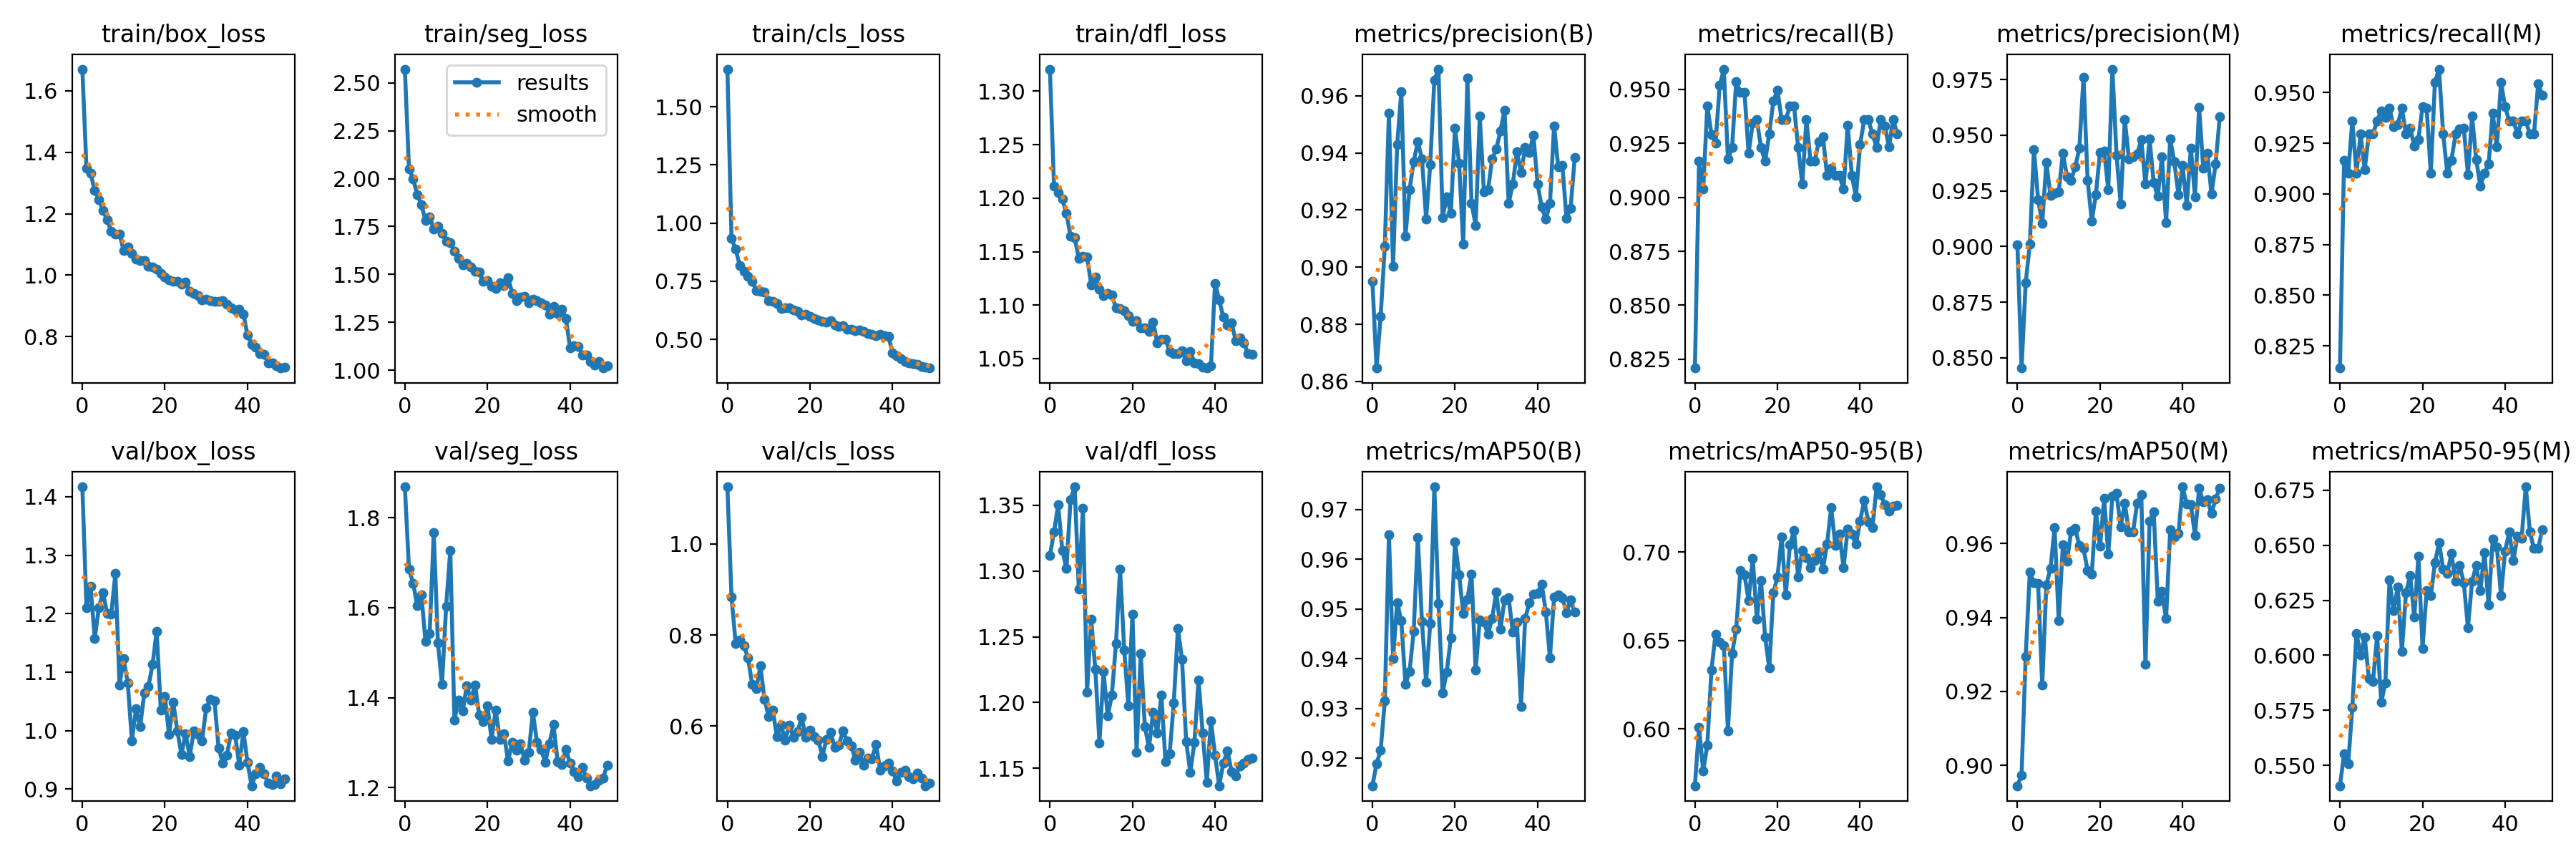

Data behind this chart, as committed beside it:
epoch, train/box_loss, train/seg_loss, train/cls_loss, train/dfl_loss, metrics/precision(B), metrics/recall(B), metrics/mAP50(B), metrics/mAP50-95(B), metrics/precision(M), metrics/recall(M), metrics/mAP50(M), metrics/mAP50-95(M), val/box_loss, val/seg_loss, val/cls_loss, val/dfl_loss, lr/pg0, lr/pg1, lr/pg2
0, 1.671, 2.571, 1.661, 1.321, 0.8951, 0.8209, 0.9145, 0.5679, 0.9006, 0.8141, 0.8945, 0.5407, 1.417, 1.869, 1.125, 1.312, 0.0006617, 0.0006617, 0.0006617
1, 1.347, 2.051, 0.9355, 1.212, 0.8647, 0.9167, 0.9189, 0.6009, 0.8454, 0.9167, 0.8974, 0.5552, 1.21, 1.685, 0.8833, 1.33, 0.001302, 0.001302, 0.001302
2, 1.332, 1.999, 0.8868, 1.205, 0.8829, 0.9039, 0.9216, 0.5762, 0.8837, 0.9103, 0.9295, 0.5507, 1.246, 1.655, 0.7818, 1.35, 0.001916, 0.001916, 0.001916
3, 1.275, 1.916, 0.8178, 1.199, 0.9072, 0.9423, 0.9315, 0.591, 0.9011, 0.9359, 0.9523, 0.5764, 1.158, 1.605, 0.7885, 1.316, 0.001881, 0.001881, 0.001881
4, 1.246, 1.865, 0.7941, 1.186, 0.9539, 0.9292, 0.965, 0.6333, 0.9436, 0.9103, 0.9493, 0.61, 1.21, 1.629, 0.7767, 1.302, 0.001881, 0.001881, 0.001881
5, 1.21, 1.78, 0.7716, 1.164, 0.9002, 0.9253, 0.9401, 0.6537, 0.9211, 0.9295, 0.9492, 0.6002, 1.236, 1.525, 0.7499, 1.354, 0.001842, 0.001842, 0.001842
6, 1.181, 1.801, 0.7491, 1.163, 0.9428, 0.9518, 0.9513, 0.6492, 0.9104, 0.9119, 0.9216, 0.6083, 1.201, 1.542, 0.6915, 1.364, 0.001802, 0.001802, 0.001802
7, 1.143, 1.737, 0.711, 1.144, 0.9615, 0.9594, 0.9477, 0.6472, 0.9377, 0.9295, 0.9488, 0.5895, 1.199, 1.767, 0.6817, 1.286, 0.001762, 0.001762, 0.001762
8, 1.133, 1.75, 0.7079, 1.146, 0.9109, 0.9178, 0.9349, 0.599, 0.9229, 0.9295, 0.9533, 0.588, 1.269, 1.522, 0.7318, 1.347, 0.001723, 0.001723, 0.001723
9, 1.134, 1.716, 0.7028, 1.145, 0.9272, 0.9231, 0.9374, 0.6425, 0.9238, 0.9359, 0.9642, 0.6088, 1.078, 1.429, 0.6584, 1.208, 0.001683, 0.001683, 0.001683
10, 1.08, 1.675, 0.6671, 1.119, 0.937, 0.9537, 0.9456, 0.6565, 0.9244, 0.941, 0.9391, 0.5787, 1.123, 1.603, 0.6207, 1.263, 0.001644, 0.001644, 0.001644
11, 1.092, 1.666, 0.6646, 1.127, 0.9439, 0.9487, 0.9644, 0.6893, 0.942, 0.9376, 0.9596, 0.5874, 1.081, 1.728, 0.6352, 1.225, 0.001604, 0.001604, 0.001604
12, 1.07, 1.621, 0.6535, 1.115, 0.938, 0.9487, 0.9475, 0.6872, 0.9314, 0.9423, 0.9552, 0.6341, 0.983, 1.351, 0.5765, 1.169, 0.001564, 0.001564, 0.001564
13, 1.052, 1.584, 0.6325, 1.109, 0.917, 0.9205, 0.9353, 0.6726, 0.9297, 0.9332, 0.9633, 0.6203, 1.037, 1.394, 0.6026, 1.224, 0.001525, 0.001525, 0.001525
14, 1.048, 1.549, 0.6357, 1.111, 0.9358, 0.9344, 0.9471, 0.6964, 0.9358, 0.9344, 0.9641, 0.6311, 1.007, 1.371, 0.5689, 1.19, 0.001485, 0.001485, 0.001485
15, 1.047, 1.558, 0.6346, 1.109, 0.9655, 0.9359, 0.9746, 0.6619, 0.944, 0.9423, 0.9594, 0.6018, 1.064, 1.427, 0.6025, 1.206, 0.001446, 0.001446, 0.001446
16, 1.029, 1.537, 0.6277, 1.097, 0.9693, 0.9231, 0.9511, 0.6838, 0.9761, 0.9295, 0.9586, 0.6286, 1.075, 1.395, 0.5755, 1.245, 0.001406, 0.001406, 0.001406
17, 1.026, 1.516, 0.6192, 1.097, 0.9175, 0.9167, 0.9331, 0.6518, 0.9297, 0.9323, 0.9527, 0.6362, 1.113, 1.429, 0.5879, 1.302, 0.001366, 0.001366, 0.001366
18, 1.019, 1.512, 0.6066, 1.095, 0.9246, 0.9295, 0.9373, 0.6343, 0.9114, 0.9238, 0.9517, 0.6175, 1.17, 1.361, 0.619, 1.24, 0.001327, 0.001327, 0.001327
19, 1.006, 1.464, 0.6069, 1.09, 0.9189, 0.9447, 0.9442, 0.677, 0.9234, 0.9269, 0.9688, 0.6451, 1.036, 1.347, 0.5754, 1.198, 0.001287, 0.001287, 0.001287
20, 0.994, 1.469, 0.5993, 1.085, 0.9488, 0.9496, 0.9635, 0.686, 0.9424, 0.9432, 0.9592, 0.6032, 1.058, 1.382, 0.5911, 1.267, 0.001248, 0.001248, 0.001248
21, 0.984, 1.437, 0.5887, 1.086, 0.9364, 0.9359, 0.9568, 0.7086, 0.9429, 0.9423, 0.9722, 0.6294, 0.9929, 1.308, 0.5769, 1.162, 0.001208, 0.001208, 0.001208
22, 0.9809, 1.425, 0.5846, 1.079, 0.908, 0.9359, 0.949, 0.6757, 0.9255, 0.9103, 0.9571, 0.627, 1.049, 1.373, 0.57, 1.237, 0.001168, 0.001168, 0.001168
23, 0.979, 1.456, 0.5767, 1.078, 0.9661, 0.9423, 0.952, 0.7039, 0.9797, 0.9551, 0.9729, 0.642, 0.9996, 1.307, 0.5339, 1.182, 0.001129, 0.001129, 0.001129
24, 0.97, 1.44, 0.5749, 1.075, 0.9224, 0.9423, 0.957, 0.712, 0.941, 0.9615, 0.9735, 0.6512, 0.9594, 1.319, 0.5707, 1.166, 0.001089, 0.001089, 0.001089
25, 0.9783, 1.485, 0.5808, 1.084, 0.9147, 0.9231, 0.9377, 0.6859, 0.9191, 0.9295, 0.9646, 0.6392, 0.9952, 1.259, 0.5857, 1.193, 0.00105, 0.00105, 0.00105
26, 0.9483, 1.402, 0.5615, 1.065, 0.9528, 0.9061, 0.9479, 0.7009, 0.9572, 0.9103, 0.9709, 0.6373, 0.9557, 1.301, 0.5537, 1.177, 0.00101, 0.00101, 0.00101
27, 0.9408, 1.363, 0.5547, 1.068, 0.9264, 0.9359, 0.9473, 0.6969, 0.9392, 0.9167, 0.9631, 0.6462, 0.9996, 1.284, 0.5586, 1.206, 0.0009704, 0.0009704, 0.0009704
28, 0.9324, 1.384, 0.5585, 1.068, 0.927, 0.9167, 0.945, 0.6911, 0.9404, 0.9295, 0.9632, 0.6336, 0.9936, 1.298, 0.5895, 1.155, 0.0009308, 0.0009308, 0.0009308
29, 0.9205, 1.385, 0.5448, 1.057, 0.9379, 0.9167, 0.9481, 0.695, 0.9417, 0.932, 0.9709, 0.6407, 0.9828, 1.262, 0.567, 1.161, 0.0008912, 0.0008912, 0.0008912
30, 0.9214, 1.353, 0.5451, 1.055, 0.9414, 0.9259, 0.9535, 0.7001, 0.9479, 0.9323, 0.9732, 0.6329, 1.039, 1.279, 0.5569, 1.2, 0.0008516, 0.0008516, 0.0008516
31, 0.917, 1.37, 0.5374, 1.055, 0.9476, 0.928, 0.9459, 0.6903, 0.9281, 0.9095, 0.9273, 0.6125, 1.053, 1.367, 0.5258, 1.256, 0.000812, 0.000812, 0.000812
32, 0.9146, 1.363, 0.54, 1.057, 0.955, 0.9103, 0.9519, 0.7046, 0.9482, 0.9383, 0.966, 0.6337, 1.05, 1.301, 0.5424, 1.233, 0.0007724, 0.0007724, 0.0007724
33, 0.9148, 1.351, 0.5346, 1.048, 0.9223, 0.9135, 0.9522, 0.725, 0.9286, 0.9169, 0.9687, 0.6407, 0.9702, 1.285, 0.5137, 1.171, 0.0007328, 0.0007328, 0.0007328
34, 0.9182, 1.341, 0.5266, 1.057, 0.9291, 0.9103, 0.9454, 0.7038, 0.9226, 0.9039, 0.9443, 0.6293, 0.945, 1.256, 0.5308, 1.147, 0.0006932, 0.0006932, 0.0006932
35, 0.9043, 1.294, 0.5236, 1.046, 0.9404, 0.9101, 0.9473, 0.71, 0.9404, 0.9101, 0.947, 0.6467, 0.9583, 1.298, 0.5283, 1.17, 0.0006536, 0.0006536, 0.0006536
36, 0.8944, 1.335, 0.5166, 1.045, 0.933, 0.9039, 0.9304, 0.6911, 0.9107, 0.9148, 0.9397, 0.6228, 0.9953, 1.34, 0.5603, 1.217, 0.000614, 0.000614, 0.000614
37, 0.8878, 1.298, 0.5213, 1.042, 0.9418, 0.9334, 0.9481, 0.713, 0.9483, 0.9398, 0.9637, 0.6527, 0.9926, 1.258, 0.5039, 1.177, 0.0005744, 0.0005744, 0.0005744
38, 0.8886, 1.32, 0.5158, 1.041, 0.9403, 0.9103, 0.9512, 0.7099, 0.938, 0.9231, 0.9619, 0.6493, 0.9409, 1.252, 0.5131, 1.139, 0.0005348, 0.0005348, 0.0005348
39, 0.8738, 1.272, 0.5137, 1.043, 0.9461, 0.9002, 0.953, 0.7043, 0.9232, 0.9551, 0.9628, 0.6272, 0.9988, 1.285, 0.5183, 1.186, 0.0004952, 0.0004952, 0.0004952
40, 0.8047, 1.118, 0.4431, 1.121, 0.9291, 0.9244, 0.9532, 0.7173, 0.9364, 0.943, 0.9754, 0.6474, 0.9454, 1.254, 0.5021, 1.16, 0.0004556, 0.0004556, 0.0004556
41, 0.7758, 1.129, 0.4285, 1.105, 0.9211, 0.9359, 0.955, 0.7289, 0.9185, 0.9359, 0.9707, 0.656, 0.9056, 1.236, 0.4797, 1.137, 0.000416, 0.000416, 0.000416
42, 0.7649, 1.124, 0.4172, 1.089, 0.9167, 0.9359, 0.9494, 0.7171, 0.9442, 0.9359, 0.9705, 0.6431, 0.9266, 1.225, 0.4986, 1.154, 0.0003764, 0.0003764, 0.0003764
43, 0.7449, 1.081, 0.4059, 1.081, 0.9223, 0.9295, 0.9402, 0.7137, 0.9223, 0.9295, 0.9621, 0.6542, 0.9373, 1.246, 0.5034, 1.163, 0.0003368, 0.0003368, 0.0003368
44, 0.7414, 1.08, 0.3999, 1.083, 0.9494, 0.9231, 0.9524, 0.7368, 0.9626, 0.9359, 0.9749, 0.6533, 0.9256, 1.221, 0.4894, 1.148, 0.0002972, 0.0002972, 0.0002972
45, 0.7151, 1.048, 0.3972, 1.067, 0.9352, 0.9359, 0.9528, 0.7323, 0.9352, 0.9359, 0.9713, 0.6766, 0.9107, 1.204, 0.4852, 1.144, 0.0002576, 0.0002576, 0.0002576
46, 0.7134, 1.028, 0.3942, 1.069, 0.9357, 0.9329, 0.9523, 0.7266, 0.9419, 0.9295, 0.9718, 0.6561, 0.9079, 1.207, 0.4973, 1.152, 0.000218, 0.000218, 0.000218
47, 0.705, 1.046, 0.3832, 1.065, 0.9172, 0.9233, 0.9493, 0.7231, 0.9236, 0.9297, 0.9681, 0.6485, 0.9229, 1.217, 0.4855, 1.154, 0.0001784, 0.0001784, 0.0001784
48, 0.6977, 1.012, 0.38, 1.054, 0.9206, 0.9359, 0.9518, 0.726, 0.9371, 0.9543, 0.9721, 0.6487, 0.9085, 1.222, 0.4693, 1.157, 0.0001388, 0.0001388, 0.0001388
49, 0.6995, 1.026, 0.377, 1.054, 0.9384, 0.9295, 0.9493, 0.7262, 0.9583, 0.9487, 0.975, 0.6569, 0.9172, 1.25, 0.4747, 1.158, 9.92e-05, 9.92e-05, 9.92e-05
